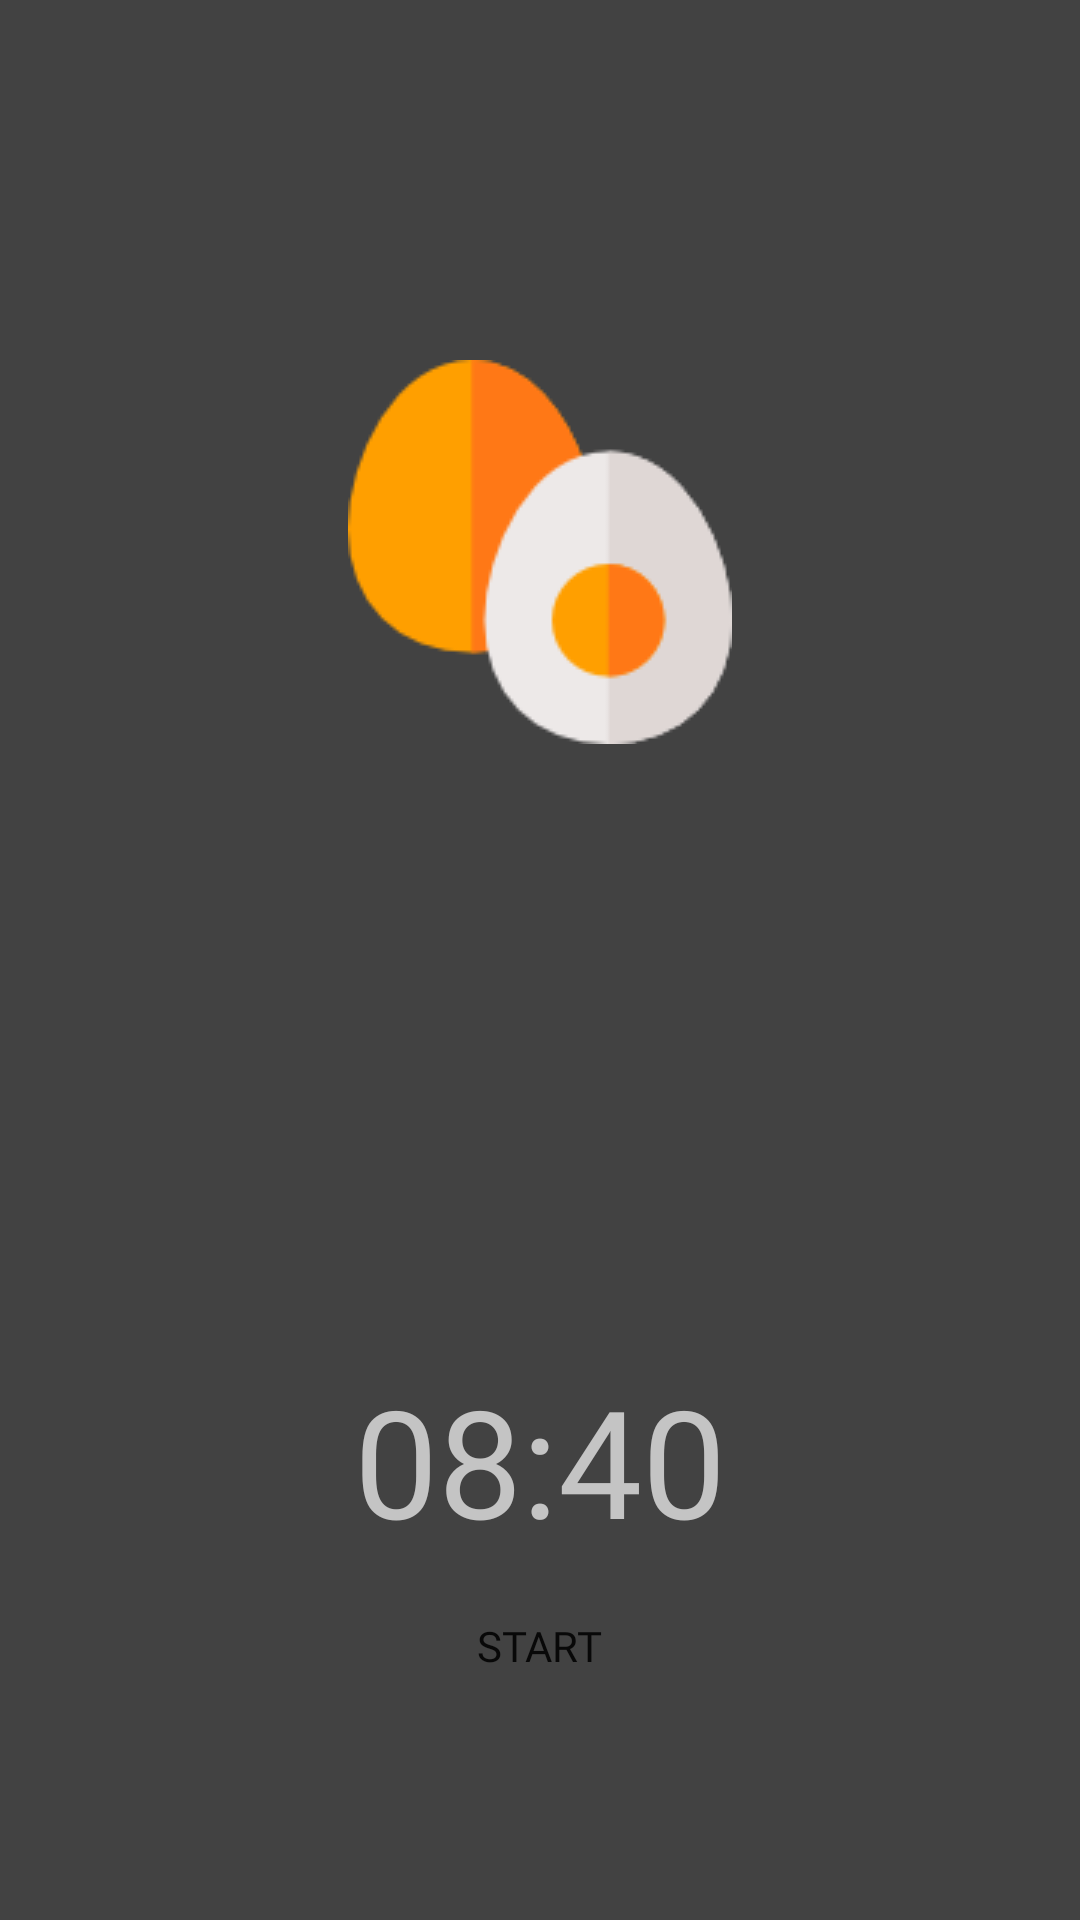

Reconstruct the res/layout file that produces this screen, plus the resources it refers to.
<!-- AndroidManifest.xml: application theme AppTheme -->
<!-- res/layout/fragment_hard.xml -->
<?xml version="1.0" encoding="utf-8"?>
<RelativeLayout xmlns:android="http://schemas.android.com/apk/res/android"
    xmlns:tools="http://schemas.android.com/tools"
    android:layout_width="match_parent"
    android:layout_height="match_parent"
    android:background="@color/colorPrimary"
    tools:context=".ui.HardFragment">

    <ImageView
        android:id="@+id/img_egg_hard"
        android:layout_width="128dp"
        android:layout_height="128dp"
        android:layout_centerHorizontal="true"
        android:layout_marginTop="120dp"
        android:contentDescription="@string/soft"
        android:src="@drawable/egg" />

    <TextView
        android:id="@+id/txt_enjoy_hard"
        android:layout_width="wrap_content"
        android:layout_height="wrap_content"
        android:layout_below="@id/img_egg_hard"
        android:layout_centerHorizontal="true"
        android:layout_marginTop="24dp"
        android:fontFamily="@font/psemibold"
        android:text="@string/enjoy"
        android:textColor="@color/myTextColor"
        android:textSize="16sp"
        android:visibility="invisible" />

    <TextView
        android:id="@+id/txt_timer_hard"
        android:layout_width="wrap_content"
        android:layout_height="wrap_content"
        android:layout_above="@id/btn_start_hard"
        android:layout_centerHorizontal="true"
        android:layout_marginBottom="8dp"
        android:fontFamily="@font/psemibold"
        android:text="@string/timer_hard"
        android:textColor="@color/myTextColor"
        android:textSize="50sp" />

    <Button
        android:id="@+id/btn_start_hard"
        android:layout_width="169dp"
        android:layout_height="41dp"
        android:layout_alignParentBottom="true"
        android:layout_centerHorizontal="true"
        android:layout_marginBottom="71dp"
        android:background="@drawable/selected_tab"
        android:fontFamily="@font/psemibold"
        android:text="@string/start" />

</RelativeLayout>
<!-- resources referenced by this layout -->
<resources>
  <color name="colorPrimary">#424242</color>
  <color name="myTextColor">#C4C4C4</color>
  <!-- drawable egg: png bitmap (drawable, 4372 bytes) -->
  <string name="enjoy">Enjoy your meal!</string>
  <string name="soft">SOFT</string>
  <string name="start">START</string>
  <string name="timer_hard">08:40</string>
  <style name="AppTheme" parent="Theme.AppCompat.Light.NoActionBar">
          
          <item name="colorPrimary">@color/colorPrimary</item>
          <item name="colorPrimaryDark">@color/colorPrimaryDark</item>
          <item name="colorAccent">@color/colorAccent</item>
      </style>
  <color name="colorPrimaryDark">#1b1b1b</color>
  <color name="colorAccent">#F9A825</color>
</resources>
